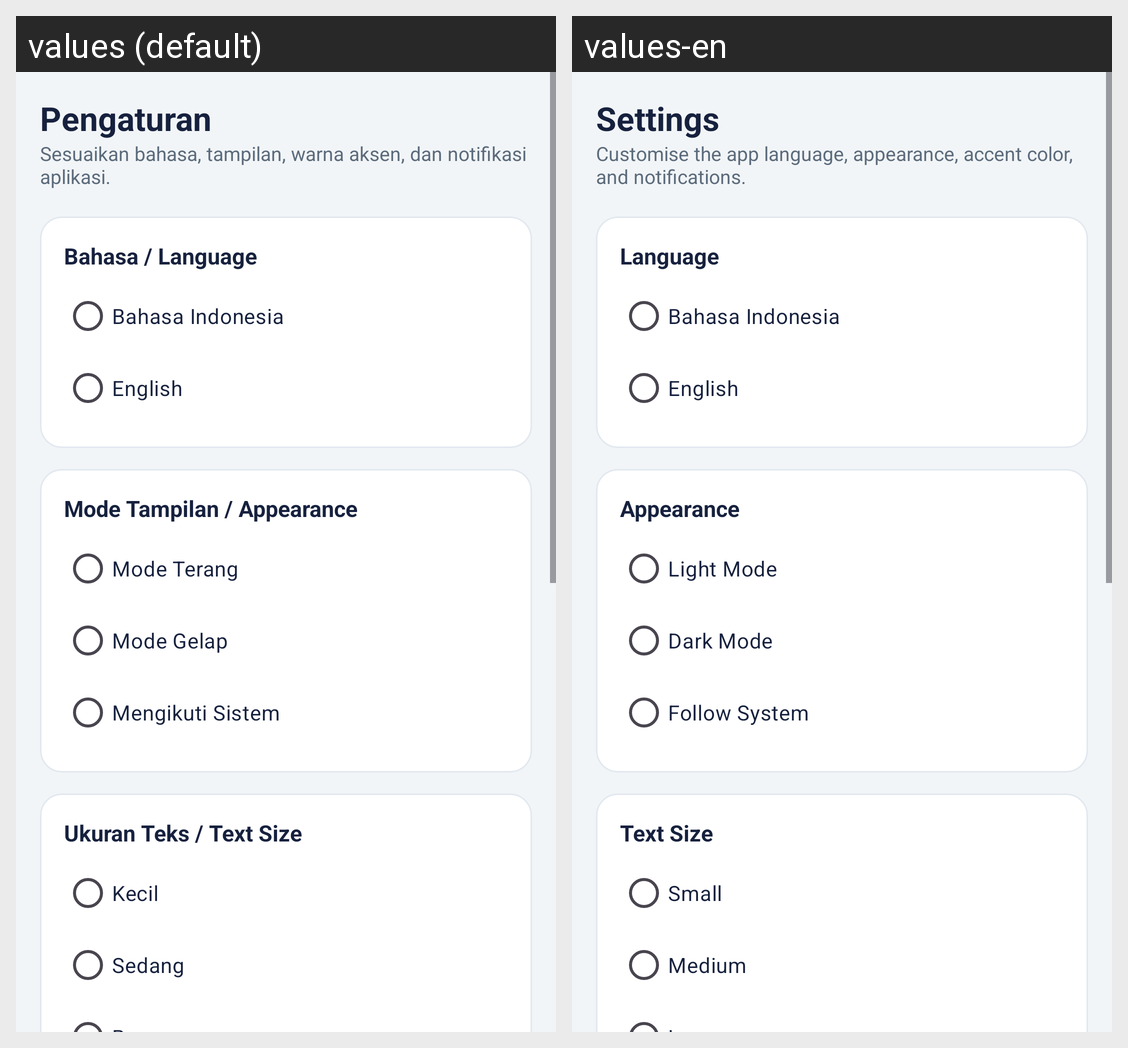

Strings drawn on this Android screen and how each of the app's shown locales translates them:
Android screen res/layout/activity_pengaturan.xml rendered under 2 locales, left to right: values (default), values-en. Device: Nexus 5 (rendered at 1080×1920; each locale shown at half size, 540×960, under a caption strip naming it); theme Theme.MyStudyApp.
Strings drawn on this screen, with the default value and each locale's value (text and hints the layout hard-codes, and strings that could not be matched under every locale, appear in the picture but are not listed):

judul_pengaturan
  values: Pengaturan
  values-en: Settings

sub_pengaturan
  values: Sesuaikan bahasa, tampilan, warna aksen, dan notifikasi aplikasi.
  values-en: Customise the app language, appearance, accent color, and notifications.

grup_bahasa
  values: Bahasa / Language
  values-en: Language

radio_bahasa_id
  values: Bahasa Indonesia
  values-en: Bahasa Indonesia

radio_bahasa_en
  values: English
  values-en: English

grup_tema
  values: Mode Tampilan / Appearance
  values-en: Appearance

radio_terang
  values: Mode Terang
  values-en: Light Mode

radio_gelap
  values: Mode Gelap
  values-en: Dark Mode

radio_sistem
  values: Mengikuti Sistem
  values-en: Follow System

grup_ukuran
  values: Ukuran Teks / Text Size
  values-en: Text Size

ukuran_kecil
  values: Kecil
  values-en: Small

ukuran_sedang
  values: Sedang
  values-en: Medium
